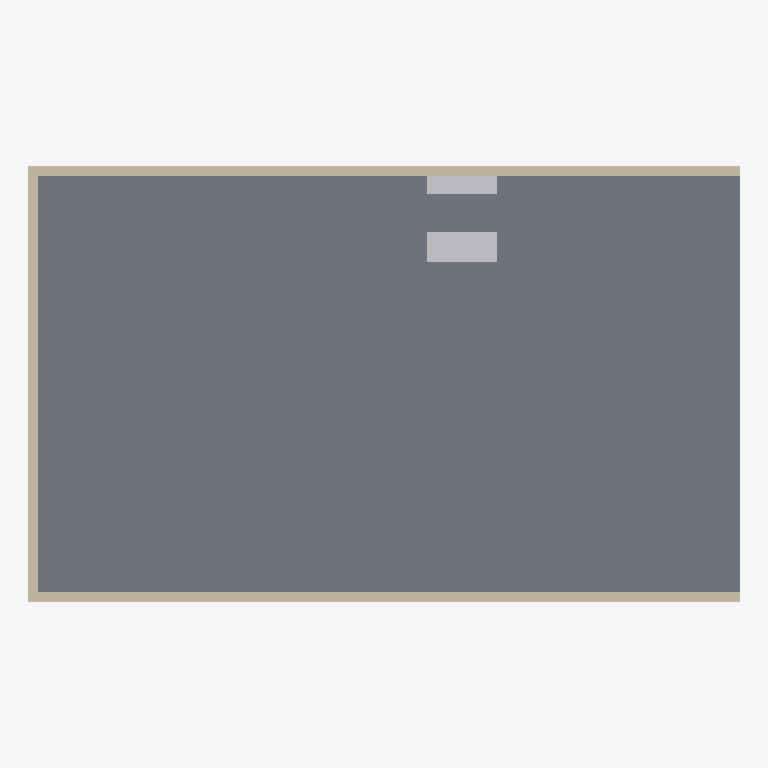
Plan cut of the same IFC building model at storey 'My Storey' (level 0.00 m, cut at 1.40 m), seen from above with north up, elements coloured by IFC class: 3 walls (beige), 2 other elements (light grey), 1 slab (grey). Cut surfaces are drawn darker.
Extent 15.4 m × 9.4 m × 3.7 m (x, y, z). Storeys (1): My Storey at 0.00 m. Elements (33): 26 IfcMember, 3 IfcWall, 2 IfcFurniture, 2 IfcSlab.

HEADER;
FILE_DESCRIPTION(('ViewDefinition[DesignTransferView]'),'2;1');
FILE_NAME('Retail.blend.ifc','2022-09-17T20:25:54+05:30',(''),(''),'IfcOpenShell v0.7.0-1b1fd1e6','BlenderBIM [number]','');
FILE_SCHEMA(('IFC4'));
ENDSEC;
DATA;
#1=IFCPROJECT('3KaQikib54if1pY_oMREXI',$,'My Project',$,$,$,$,(#14,#20),#9);
#24=IFCSITE('19GFfao2zCZwZYF5N4rQIm',$,'My Site',$,$,#47,$,$,$,$,$,$,$,$);
#30=IFCBUILDING('2xMh_e10LDOvFR3z7Rtjxy',$,'My Building',$,$,#53,$,$,$,$,$,$);
#36=IFCBUILDINGSTOREY('2MfC__cxnEmeDP0fGfiBn7',$,'My Storey',$,$,#59,$,$,$,$);
#1279=IFCSLAB('3sk867wnr1tu27L8K8OYV0',$,'Floor',$,$,#4133,#1346,$,.FLOOR.);
#1048=IFCWALL('1DuZxQ5cD0Nfyi6kzLE_jt',$,'Wall',$,$,#4138,#1108,$,.STANDARD.);
#1138=IFCWALL('1seUoWsVL8bxc6EkINkA1X',$,'Wall',$,$,#4148,#1203,$,.STANDARD.);
#1243=IFCWALL('2H4yJfw9XFKwOPckV6NZW8',$,'Wall',$,$,#4143,#1254,$,.STANDARD.);
#6792=IFCFURNITURE('2lcdZhJLf48BCcrv6lWA7S',$,'Furniture',$,$,#6797,#6819,$,$);
#6022=IFCFURNITURE('3Vdg06aKLFlByn6ThoOkPf',$,'Furniture',$,$,#6270,#6049,$,$);
ENDSEC;